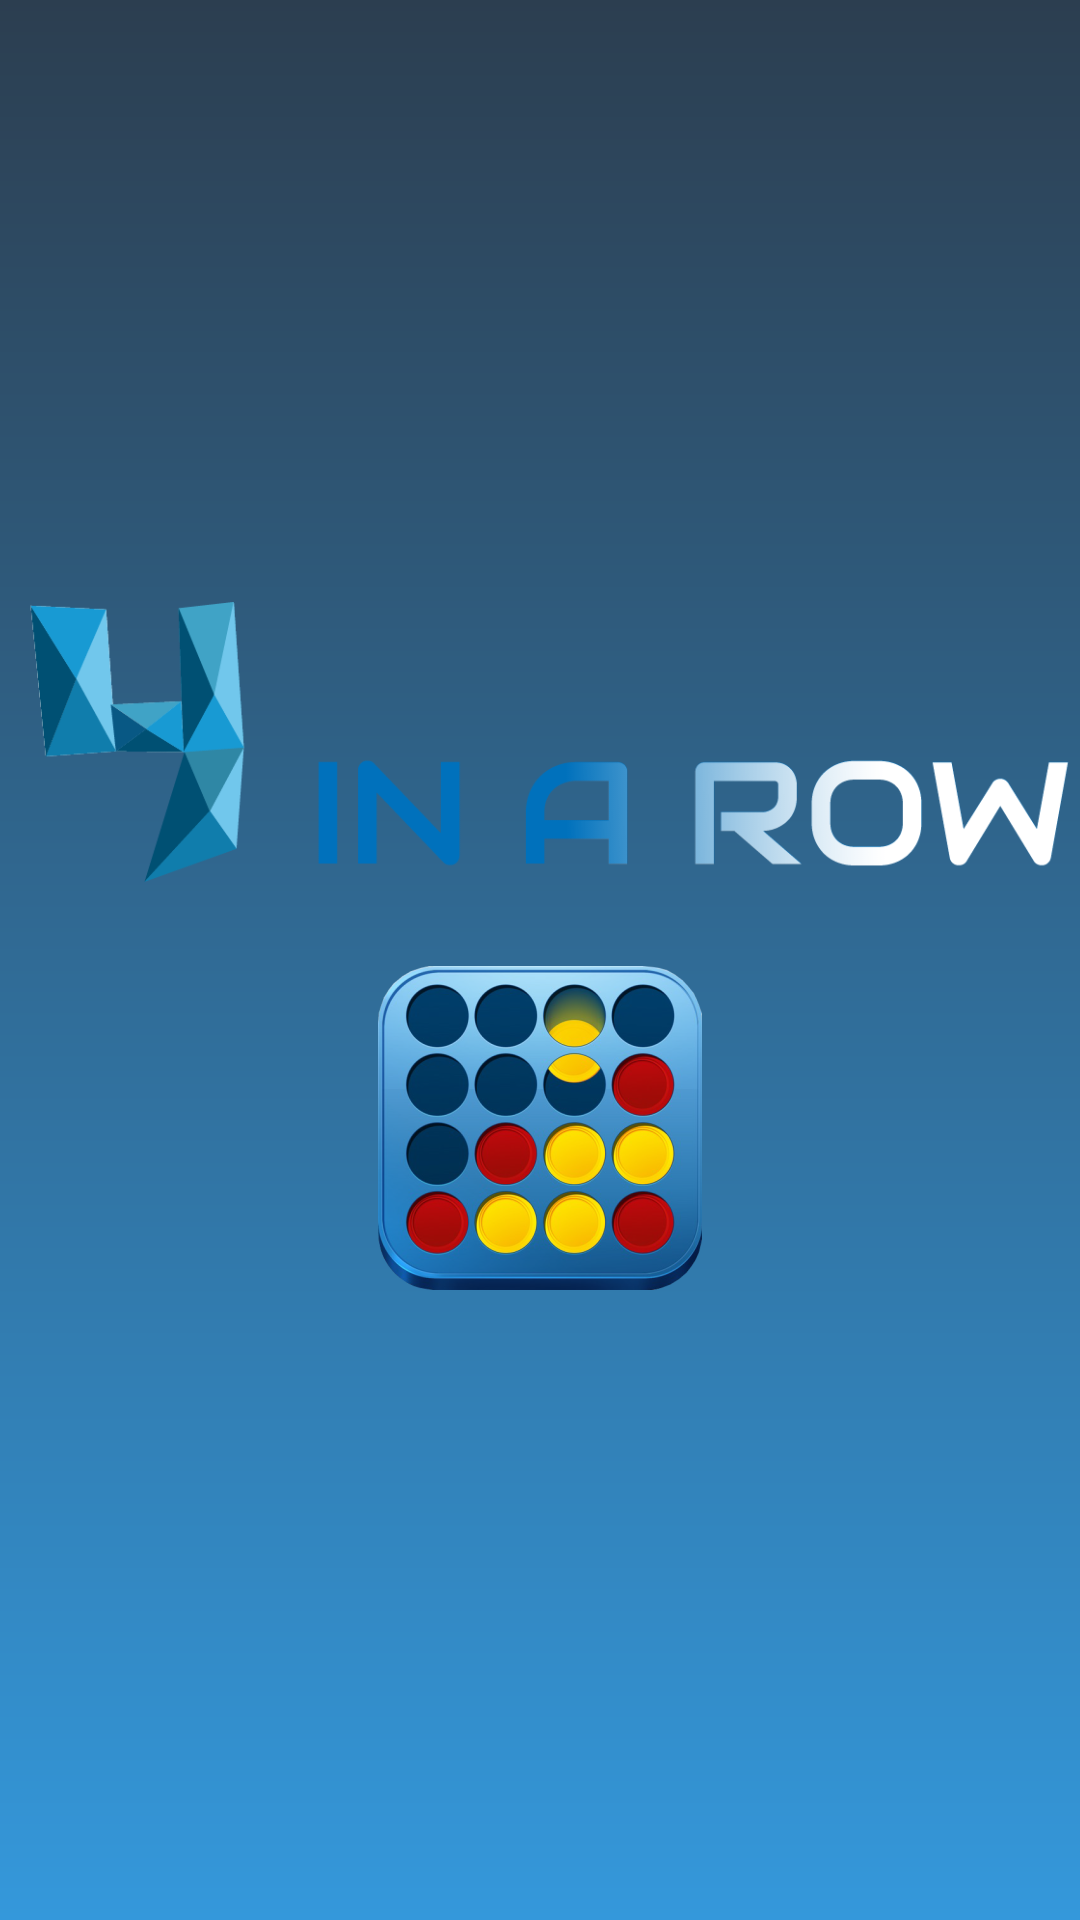

Reconstruct the res/layout file that produces this screen, plus the resources it refers to.
<!-- AndroidManifest.xml: activity theme AppTheme.NoActionBar -->
<!-- res/layout/activity_splash.xml -->
<?xml version="1.0" encoding="utf-8"?>
<LinearLayout xmlns:android="http://schemas.android.com/apk/res/android"
    xmlns:tools="http://schemas.android.com/tools"
    android:layout_width="match_parent"
    android:layout_height="match_parent"
    android:background="@drawable/backgroundmainmenu"
    android:gravity="center"
    android:orientation="vertical"

    tools:context="info.overrideandroid.connect4.activity.SplashActivity">

    <ImageView
        android:id="@+id/image_view"
        android:layout_width="wrap_content"
        android:layout_height="wrap_content"
        android:adjustViewBounds="true"
        android:paddingTop="10dp"
        android:layout_centerHorizontal="true"
        android:maxWidth="350dp"
        android:maxHeight="350dp"
        android:scaleType="fitCenter"
        android:layout_marginLeft="3dp"
        android:src="@drawable/four11"
        />


    <TextView
        android:id="@+id/logo"
        android:drawableTop="@mipmap/ic_launcher_foreground"
        android:layout_width="wrap_content"
        android:layout_height="wrap_content"
        android:paddingLeft="@dimen/activity_horizontal_margin"
        android:paddingTop="20dp"
        android:paddingRight="@dimen/activity_horizontal_margin"
        android:textAlignment="center"
        android:textColor="@android:color/background_dark"
        android:textStyle="bold" />

</LinearLayout>
<!-- resources referenced by this layout -->
<resources>
  <dimen name="activity_horizontal_margin">16dp</dimen>
  <!-- drawable backgroundmainmenu (drawable) -->
  <shape xmlns:android="http://schemas.android.com/apk/res/android">
      <gradient
          android:startColor="#2c3e50"
          android:endColor="#3498db"
          android:angle="270" />
  </shape>
  <!-- drawable four11: png bitmap (drawable-xhdpi, 28306 bytes) -->
  <!-- mipmap ic_launcher_foreground: png bitmap (mipmap-hdpi, 50130 bytes) -->
  <style name="AppTheme.NoActionBar">
          <item name="windowActionBar">false</item>
          <item name="windowNoTitle">true</item>
      </style>
</resources>
